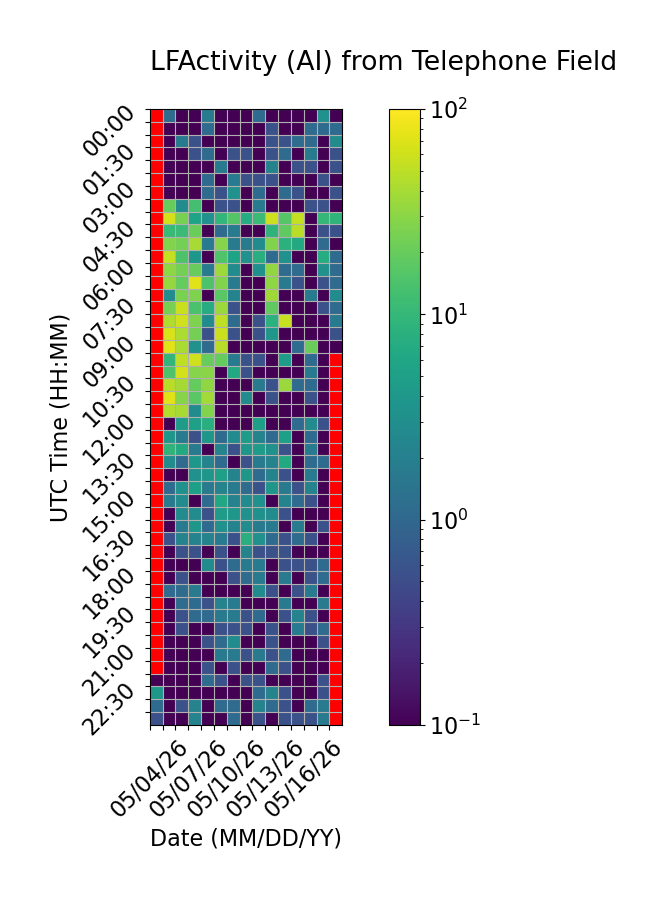

The table this chart was drawn from, first rows:
Time (UTC), 05/04/26, 05/05/26, 05/06/26, 05/07/26, 05/08/26, 05/09/26, 05/10/26, 05/11/26, 05/12/26, 05/13/26, 05/14/26, 05/15/26, 05/16/26, 05/17/26, 05/18/26
00:00, , 1.111, 0.0, 0.0, 1.667, 0.0, 0.0, 0.0, 1.111, 0.0, 0.0, 0.0, 0.0, 3.333, 0.0
00:30, , 0.0, 0.0, 0.0, 1.111, 0.0, 0.0, 0.0, 0.0, 0.5556, 0.0, 0.0, 1.111, 1.111, 1.111
01:00, , 0.0, 1.667, 0.5556, 0.0, 0.0, 0.0, 0.0, 0.0, 0.5556, 0.5556, 1.111, 1.111, 0.0, 2.778
01:30, , 0.0, 0.0, 0.5556, 1.111, 0.0, 0.5556, 0.5556, 0.0, 0.5556, 1.111, 0.0, 1.667, 0.0, 0.5556
02:00, , 0.0, 0.0, 0.0, 0.0, 1.667, 0.0, 0.0, 0.0, 2.222, 0.0, 0.5556, 0.5556, 0.0, 0.5556
02:30, , 0.0, 0.0, 0.0, 1.111, 0.0, 1.667, 0.5556, 0.5556, 0.5556, 0.0, 0.0, 0.0, 0.5556, 0.0
03:00, , 0.0, 0.0, 0.0, 1.111, 0.5556, 3.333, 0.0, 1.111, 0.0, 1.111, 0.5556, 0.0, 0.0, 0.5556
03:30, , 20.0, 2.778, 12.78, 0.0, 0.5556, 0.5556, 0.0, 1.667, 0.0, 0.0, 0.0, 0.5556, 0.5556, 0.0
04:00, , 63.89, 24.44, 5.556, 3.333, 9.444, 15.56, 7.222, 11.11, 58.89, 16.11, 55.0, 0.0, 10.0, 8.889
04:30, , 10.56, 11.11, 21.11, 0.0, 1.111, 1.667, 0.0, 0.0, 8.889, 18.33, 48.89, 0.0, 0.5556, 0.5556
05:00, , 27.22, 23.33, 40.0, 1.667, 28.33, 1.667, 1.667, 2.778, 27.22, 8.333, 6.667, 0.0, 1.111, 0.0
05:30, , 54.44, 14.44, 3.889, 0.0, 15.0, 5.556, 3.333, 7.778, 1.111, 3.333, 0.0, 0.0, 7.222, 1.111
06:00, , 30.56, 23.33, 20.0, 1.667, 36.67, 2.778, 0.0, 3.333, 32.22, 1.111, 1.111, 0.0, 3.333, 1.111
06:30, , 33.89, 19.44, 71.11, 14.44, 27.22, 1.667, 0.0, 0.0, 31.11, 1.667, 0.5556, 0.0, 0.5556, 1.111
07:00, , 2.778, 25.0, 26.11, 0.0, 17.22, 2.222, 0.0, 0.0, 37.22, 0.0, 0.0, 1.667, 0.0, 2.778
07:30, , 24.44, 57.78, 13.89, 7.222, 35.0, 0.5556, 0.0, 0.0, 18.33, 0.0, 0.0, 0.0, 0.5556, 1.111
08:00, , 44.44, 60.0, 26.11, 2.778, 52.22, 1.111, 0.0, 0.5556, 8.333, 56.11, 0.0, 0.0, 0.0, 1.667
08:30, , 65.56, 42.22, 23.33, 0.5556, 57.22, 0.5556, 0.0, 0.5556, 3.889, 0.0, 0.0, 0.0, 0.0, 0.5556
09:00, , 70.56, 41.11, 3.333, 1.111, 47.78, 0.0, 0.0, 0.0, 0.0, 0.0, 1.111, 21.11, 0.0, 0.0
09:30, , 9.444, 52.22, 60.0, 20.0, 19.44, 1.667, 0.5556, 0.5556, 0.0, 4.444, 0.0, 1.111, 0.0, 
10:00, , 14.44, 64.44, 28.89, 29.44, 0.0, 6.667, 0.5556, 0.0, 0.0, 0.0, 0.0, 1.667, 0.0, 
10:30, , 47.22, 39.44, 19.44, 31.67, 0.0, 0.0, 0.0, 1.667, 0.5556, 35.0, 1.111, 1.111, 0.0, 
11:00, , 73.89, 28.89, 17.22, 38.89, 0.0, 0.0, 2.778, 0.0, 0.5556, 0.0, 0.0, 0.5556, 0.0, 
11:30, , 45.0, 40.56, 2.778, 27.22, 0.0, 0.0, 0.0, 0.0, 0.0, 0.0, 0.0, 0.0, 0.0, 
12:00, , 0.0, 4.444, 5.0, 7.778, 0.0, 0.0, 0.0, 5.0, 0.0, 0.0, 1.111, 2.778, 0.5556, 
12:30, , 3.889, 1.667, 0.5556, 3.889, 1.111, 2.778, 4.444, 2.222, 1.111, 5.0, 0.0, 1.111, 0.0, 
13:00, , 8.889, 6.667, 1.667, 0.0, 2.222, 0.5556, 3.889, 4.444, 3.333, 0.5556, 0.0, 1.667, 0.0, 
13:30, , 2.778, 1.111, 3.889, 2.222, 1.111, 0.0, 0.5556, 1.667, 2.222, 6.667, 0.0, 1.111, 1.111, 
14:00, , 0.0, 0.0, 3.333, 3.889, 5.0, 2.222, 3.889, 1.111, 2.222, 0.5556, 0.0, 1.667, 0.0, 
14:30, , 1.111, 3.333, 5.0, 1.667, 2.222, 1.667, 1.111, 0.5556, 3.889, 1.667, 0.5556, 2.222, 0.0, 
15:00, , 1.667, 2.778, 0.0, 1.111, 6.111, 2.222, 2.778, 3.333, 0.0, 2.222, 1.111, 0.5556, 0.0, 
15:30, , 0.0, 2.778, 2.778, 0.5556, 4.444, 3.889, 3.333, 3.333, 2.778, 0.5556, 0.0, 0.0, 0.0, 
16:00, , 0.0, 1.667, 3.889, 1.111, 3.333, 2.222, 2.778, 1.667, 1.667, 0.0, 1.667, 0.0, 0.5556, 
16:30, , 0.5556, 2.222, 2.222, 2.222, 1.667, 0.5556, 7.778, 3.333, 1.111, 0.5556, 1.111, 0.5556, 0.0, 
17:00, , 0.0, 0.5556, 0.5556, 0.0, 0.5556, 0.0, 2.222, 0.5556, 0.5556, 0.5556, 0.0, 0.0, 0.0, 
17:30, , 0.0, 0.0, 0.0, 2.778, 0.5556, 1.111, 1.667, 1.667, 0.0, 0.5556, 0.5556, 0.5556, 1.111, 
18:00, , 0.0, 0.5556, 0.0, 0.0, 0.0, 0.5556, 1.111, 1.667, 0.0, 1.667, 0.0, 0.5556, 1.111, 
18:30, , 1.111, 1.111, 1.667, 0.0, 0.0, 0.0, 0.0, 2.778, 0.5556, 0.0, 0.5556, 1.667, 0.0, 
19:00, , 0.0, 1.111, 1.111, 0.5556, 2.222, 1.667, 0.0, 0.0, 0.0, 1.667, 0.0, 0.0, 1.667, 
19:30, , 0.0, 0.5556, 1.111, 1.111, 1.667, 1.667, 0.5556, 1.111, 0.0, 0.5556, 2.222, 0.5556, 0.0, 
20:00, , 0.0, 0.5556, 0.0, 0.0, 0.5556, 0.5556, 0.5556, 0.0, 0.5556, 0.0, 1.667, 0.5556, 1.111, 
20:30, , 0.0, 0.0, 0.0, 0.5556, 1.111, 2.778, 0.0, 0.0, 0.5556, 0.0, 0.0, 0.0, 0.5556, 
21:00, , 0.0, 0.0, 0.0, 0.0, 1.667, 1.667, 0.5556, 1.667, 0.5556, 1.111, 0.0, 0.0, 0.0, 
21:30, , 0.0, 0.0, 0.0, 0.5556, 0.0, 0.5556, 0.0, 0.0, 1.111, 0.5556, 0.0, 0.0, 0.0, 
22:00, 0.0, 0.0, 0.0, 0.0, 1.111, 0.5556, 0.0, 0.5556, 0.5556, 0.0, 0.0, 0.0, 0.0, 0.5556, 
22:30, 3.889, 0.0, 0.0, 0.0, 0.0, 0.0, 0.0, 0.0, 1.111, 2.222, 0.5556, 0.0, 0.0, 0.5556, 
23:00, 1.111, 0.0, 0.5556, 2.222, 0.0, 1.111, 1.111, 0.0, 2.222, 1.111, 0.5556, 0.0, 1.111, 1.667, 
23:30, 0.5556, 0.0, 0.0, 2.222, 0.0, 0.0, 1.111, 0.0, 0.5556, 0.0, 0.5556, 0.5556, 0.5556, 1.667, 
